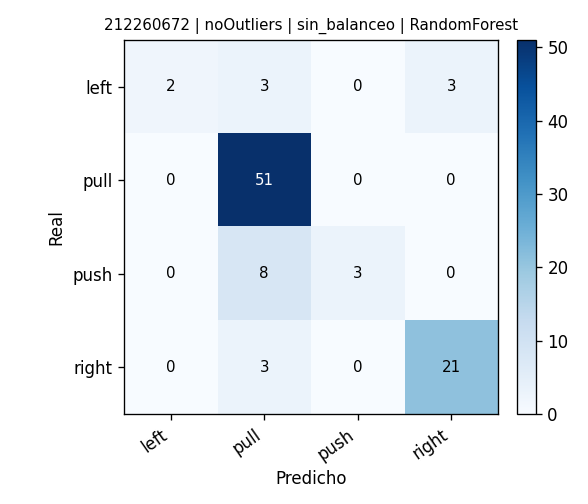

Data behind this chart, as committed beside it:
, pred_left, pred_pull, pred_push, pred_right
real_left, 2, 3, 0, 3
real_pull, 0, 51, 0, 0
real_push, 0, 8, 3, 0
real_right, 0, 3, 0, 21
